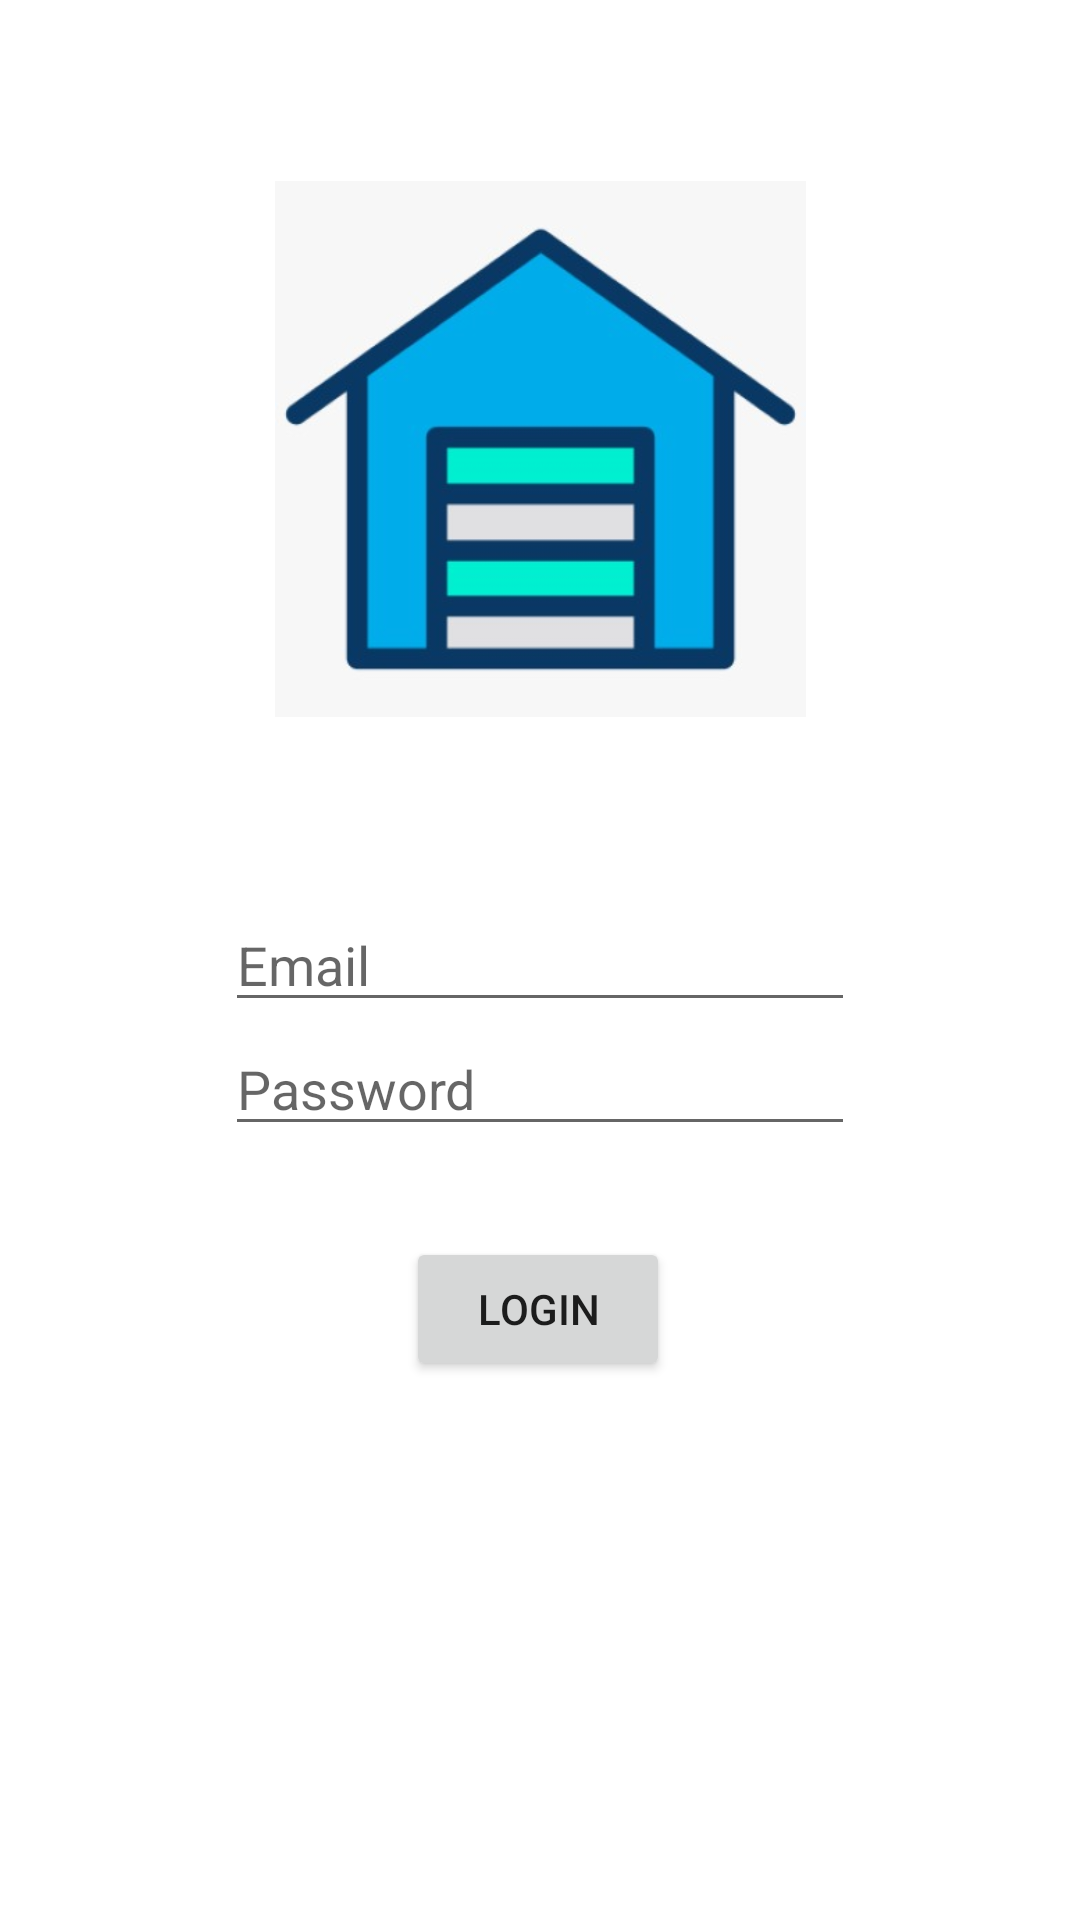

The Android layout XML behind this screen, and the referenced resources:
<!-- AndroidManifest.xml: application theme Theme.MCS_LAB -->
<!-- res/layout/activity_main.xml -->
<?xml version="1.0" encoding="utf-8"?>
<androidx.constraintlayout.widget.ConstraintLayout xmlns:android="http://schemas.android.com/apk/res/android"
    xmlns:app="http://schemas.android.com/apk/res-auto"
    xmlns:tools="http://schemas.android.com/tools"
    android:layout_width="match_parent"
    android:layout_height="match_parent"
    tools:context=".MainActivity">

    <EditText
        android:id="@+id/LoginEmail"
        android:layout_width="wrap_content"
        android:layout_height="wrap_content"
        android:hint="Email"
        app:layout_constraintBottom_toBottomOf="parent"
        app:layout_constraintEnd_toEndOf="parent"
        app:layout_constraintStart_toStartOf="parent"
        app:layout_constraintTop_toTopOf="parent"
        android:ems="10"
        android:minHeight="40dp"/>

    <EditText
        android:id="@+id/LoginPassword"
        android:layout_width="wrap_content"
        android:layout_height="wrap_content"
        android:hint="Password"
        android:ems="10"
        app:layout_constraintEnd_toEndOf="@+id/LoginEmail"
        app:layout_constraintStart_toStartOf="@+id/LoginEmail"
        app:layout_constraintTop_toBottomOf="@+id/LoginEmail"/>

    <Button
        android:id="@+id/btnLogin"
        android:layout_width="wrap_content"
        android:layout_height="wrap_content"
        android:text="Login"
        app:layout_constraintBottom_toBottomOf="parent"
        app:layout_constraintEnd_toEndOf="parent"
        app:layout_constraintHorizontal_bias="0.498"
        app:layout_constraintStart_toStartOf="parent"
        app:layout_constraintTop_toBottomOf="@+id/LoginPassword"
        app:layout_constraintVertical_bias="0.144" />

    <ImageView
        android:layout_width="177dp"
        android:layout_height="202dp"
        android:src="@drawable/rumah"
        app:layout_constraintBottom_toTopOf="@+id/LoginEmail"
        app:layout_constraintEnd_toEndOf="parent"
        app:layout_constraintStart_toStartOf="parent"
        app:layout_constraintTop_toTopOf="parent" />


</androidx.constraintlayout.widget.ConstraintLayout>
<!-- resources referenced by this layout -->
<resources>
  <!-- drawable rumah: jpeg bitmap (drawable, 14797 bytes) -->
  <style name="Theme.MCS_LAB" parent="Theme.MaterialComponents.DayNight.DarkActionBar">
          
          <item name="colorPrimary">@color/purple_500</item>
          <item name="colorPrimaryVariant">@color/purple_700</item>
          <item name="colorOnPrimary">@color/white</item>
          
          <item name="colorSecondary">@color/teal_200</item>
          <item name="colorSecondaryVariant">@color/teal_700</item>
          <item name="colorOnSecondary">@color/black</item>
          
          <item name="android:statusBarColor" tools:targetApi="l">?attr/colorPrimaryVariant</item>
          
      </style>
  <!-- not gathered from this repository: default colours our renderer supplied (Android Studio template values) -->
  <color name="purple_500">#FF6200EE</color>
  <color name="purple_700">#FF3700B3</color>
  <color name="teal_200">#FF03DAC5</color>
  <color name="teal_700">#FF018786</color>
  <color name="black">#FF000000</color>
  <color name="white">#FFFFFFFF</color>
</resources>
